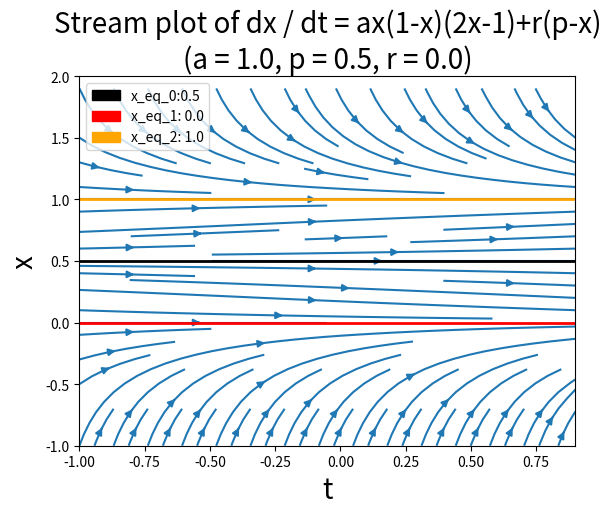

This figure's Python source:
#!/usr/bin/python

from pylab import *
import matplotlib.pyplot as plt
import matplotlib.patches as mpatches


"""
dx / dt = ax(1-x)(x-y)

Note: y = 1-x, therefore we can substitute x for y to the the following

dx / dt = ax(1-x)(2x-1)+r(p-x)
"""


def x_eq_0(the_domain):
    return [0.5 for n in the_domain]


def x_eq_1(the_domain, r_value):
    return [0.5 * (1 - np.sqrt(1 - 2 * r_value)) for n in the_domain]


def x_eq_2(the_domain, r_value):
    return [0.5 * (np.sqrt(1 - 2 * r_value) + 1) for n in the_domain]

t_min, t_max = -1, 1
x_min, x_max = -1, 2
increment = 0.1


t_values, x_values = meshgrid(arange(t_min, t_max, increment), arange(x_min, x_max, increment))


a = 1
p = 0.5
r = 0

t_dot = np.ones(shape=t_values.shape)
x_dot = a * x_values * (1 - x_values) * (2 * x_values - 1) + r * (p - x_values)

streamplot(x=t_values, y=x_values, u=t_dot, v=x_dot)
line_domain = np.linspace(t_min, t_max, num=1000)

plt.plot(line_domain, x_eq_0(line_domain), color='black', linewidth=2)
plt.plot(line_domain, x_eq_1(line_domain, r_value=r), color='red', linewidth=2)
plt.plot(line_domain, x_eq_2(line_domain, r_value=r), color='orange', linewidth=2)

eq_0 = x_eq_0([1])[0]
eq_1 = x_eq_1([1], r_value=r)[0]
eq_2 = x_eq_2([1], r_value=r)[0]
print("eq_0: " + str(eq_0))
print("eq_1: " + str(eq_1))
print("eq_2: " + str(eq_2))

blue_patch = mpatches.Patch(color='black', label='x_eq_0:' + '{0:.1f}'.format(eq_0))
red_patch = mpatches.Patch(color='red', label='x_eq_1: ' + '{0:.1f}'.format(eq_1))
green_patch = mpatches.Patch(color='orange', label='x_eq_2: ' + '{0:.1f}'.format(eq_2))

plt.legend(handles=[blue_patch, red_patch, green_patch])

plt.xlim((t_min, t_max - increment))
plt.ylim((x_min, x_max))

plt.title("Stream plot of dx / dt = ax(1-x)(2x-1)+r(p-x)\n(a = {0:.1f}, p = {1:.1f}, r = {2:.1f})".format(a, p, r), fontsize=20)
plt.xlabel("t", fontsize=20)
plt.ylabel("x", fontsize=20)

show()
